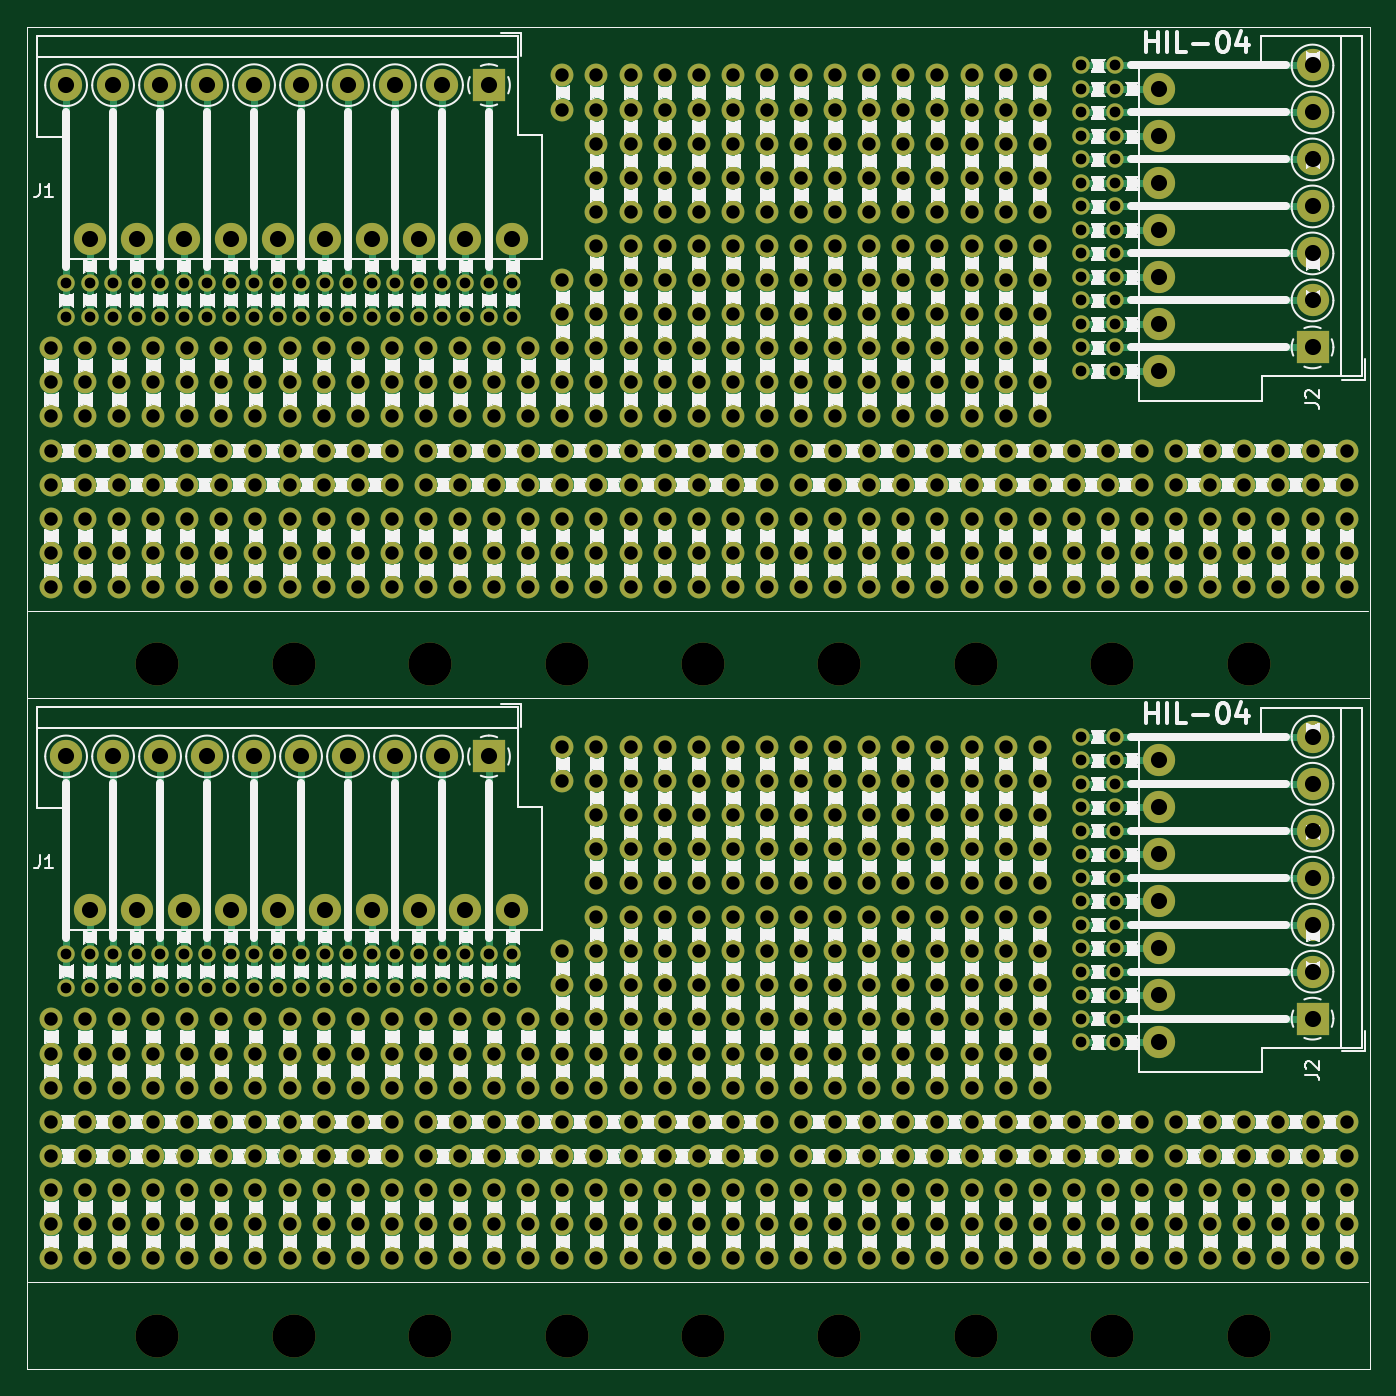
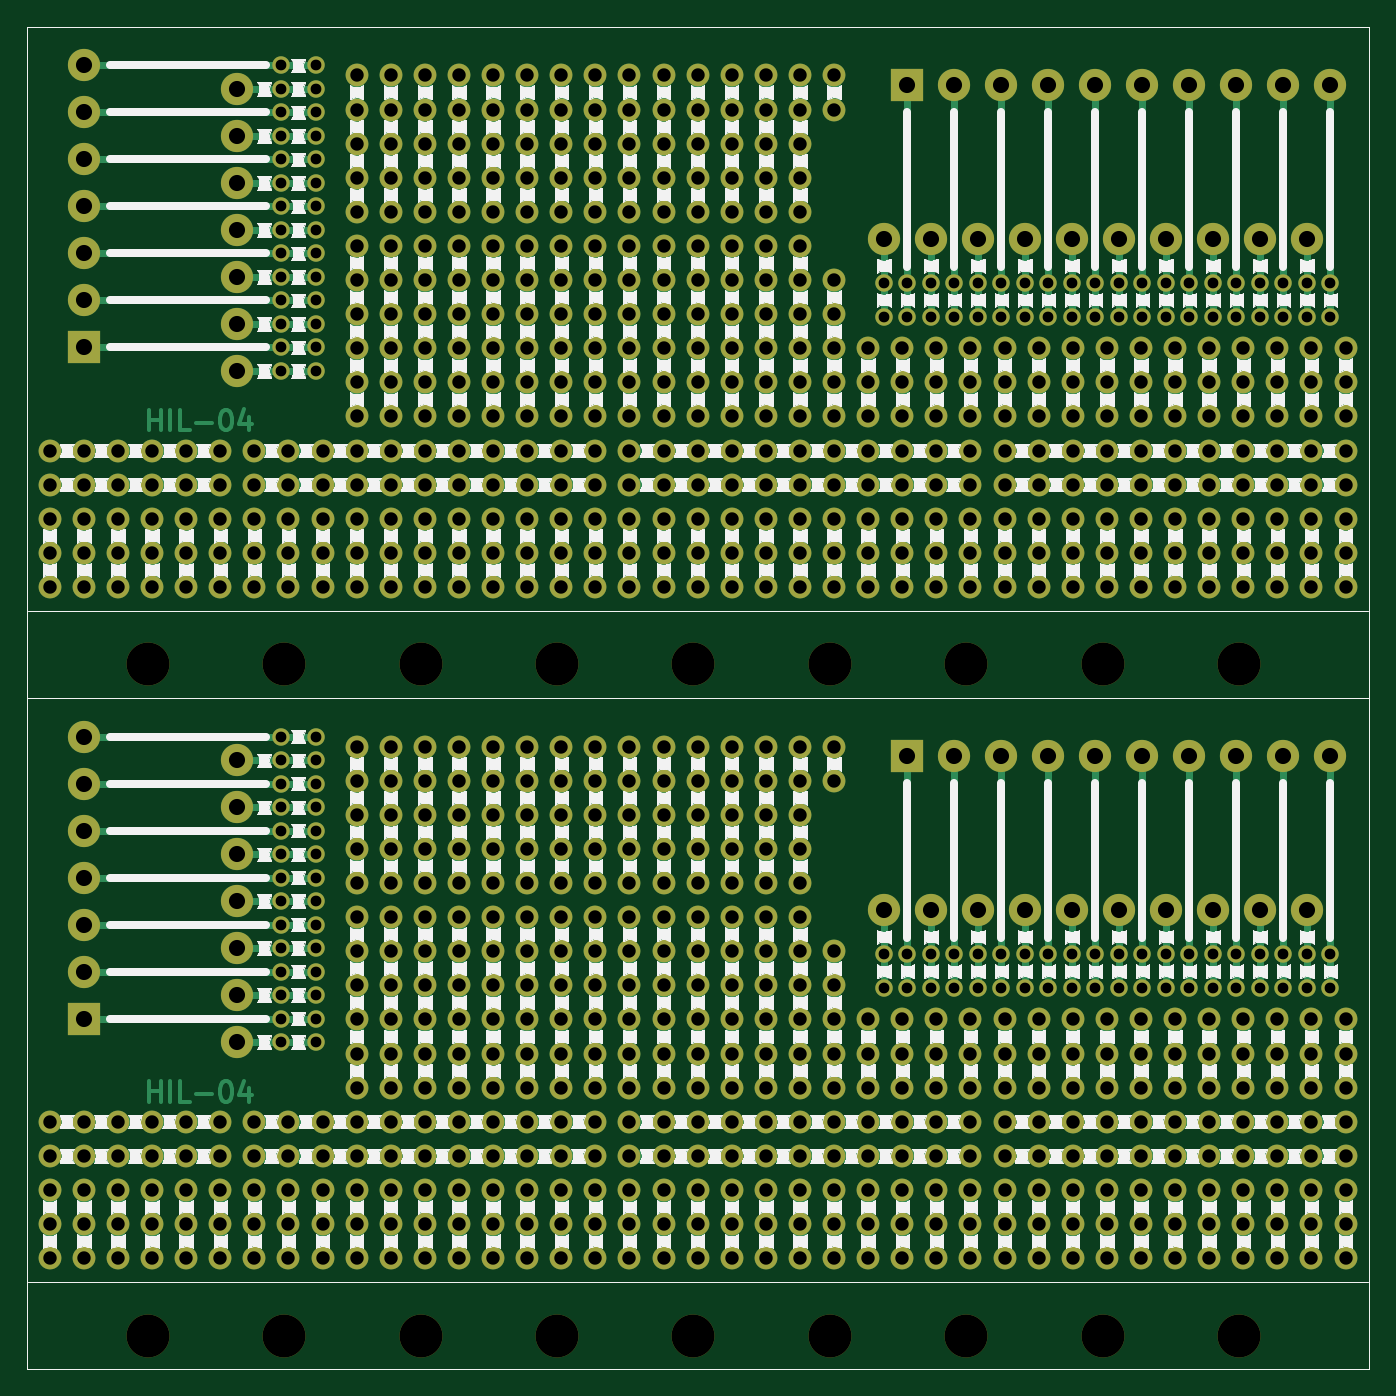
Circuit board: 11 layer files. Board 100.0 x 100.0 mm.
- bottom_copper: -B_Cu.gbr (135177 bytes)
- bottom_mask: -B_Mask.gbr (59093 bytes)
- paste: -B_Paste.gbr (774 bytes)
- bottom_silk: -B_Silkscreen.gbr (640241 bytes)
- outline: -Edge_Cuts.gbr (747 bytes)
- top_copper: -F_Cu.gbr (132016 bytes)
- top_mask: -F_Mask.gbr (59093 bytes)
- paste: -F_Paste.gbr (774 bytes)
- top_silk: -F_Silkscreen.gbr (661179 bytes)
- drill: -NPTH.drl (649 bytes)
- drill: -PTH.drl (17332 bytes)

=== bottom_copper: -B_Cu.gbr (135177 bytes, source omitted) ===
=== bottom_mask: -B_Mask.gbr (59093 bytes, source omitted) ===
=== paste: -B_Paste.gbr ===
%TF.GenerationSoftware,KiCad,Pcbnew,7.0.11+dfsg-1build4*%
%TF.CreationDate,2026-02-25T21:53:02-05:00*%
%TF.ProjectId,,58585858-5858-4585-9858-585858585858,rev?*%
%TF.SameCoordinates,Original*%
%TF.FileFunction,Paste,Bot*%
%TF.FilePolarity,Positive*%
%FSLAX46Y46*%
G04 Gerber Fmt 4.6, Leading zero omitted, Abs format (unit mm)*
G04 Created by KiCad (PCBNEW 7.0.11+dfsg-1build4) date 2026-02-25 21:53:02*
%MOMM*%
%LPD*%
G01*
G04 APERTURE LIST*
%TA.AperFunction,Profile*%
%ADD10C,0.050000*%
%TD*%
G04 APERTURE END LIST*
D10*
X43438000Y-80690000D02*
X143438000Y-80690000D01*
X143438000Y-130690000D01*
X43438000Y-130690000D01*
X43438000Y-80690000D01*
X43438000Y-30690000D02*
X143438000Y-30690000D01*
X143438000Y-80690000D01*
X43438000Y-80690000D01*
X43438000Y-30690000D01*
M02*

=== bottom_silk: -B_Silkscreen.gbr (640241 bytes, source omitted) ===
=== outline: -Edge_Cuts.gbr ===
%TF.GenerationSoftware,KiCad,Pcbnew,7.0.11+dfsg-1build4*%
%TF.CreationDate,2026-02-25T21:53:02-05:00*%
%TF.ProjectId,,58585858-5858-4585-9858-585858585858,rev?*%
%TF.SameCoordinates,Original*%
%TF.FileFunction,Profile,NP*%
%FSLAX46Y46*%
G04 Gerber Fmt 4.6, Leading zero omitted, Abs format (unit mm)*
G04 Created by KiCad (PCBNEW 7.0.11+dfsg-1build4) date 2026-02-25 21:53:02*
%MOMM*%
%LPD*%
G01*
G04 APERTURE LIST*
%TA.AperFunction,Profile*%
%ADD10C,0.050000*%
%TD*%
G04 APERTURE END LIST*
D10*
X43438000Y-80690000D02*
X143438000Y-80690000D01*
X143438000Y-130690000D01*
X43438000Y-130690000D01*
X43438000Y-80690000D01*
X43438000Y-30690000D02*
X143438000Y-30690000D01*
X143438000Y-80690000D01*
X43438000Y-80690000D01*
X43438000Y-30690000D01*
M02*

=== top_copper: -F_Cu.gbr (132016 bytes, source omitted) ===
=== top_mask: -F_Mask.gbr (59093 bytes, source omitted) ===
=== paste: -F_Paste.gbr ===
%TF.GenerationSoftware,KiCad,Pcbnew,7.0.11+dfsg-1build4*%
%TF.CreationDate,2026-02-25T21:53:02-05:00*%
%TF.ProjectId,,58585858-5858-4585-9858-585858585858,rev?*%
%TF.SameCoordinates,Original*%
%TF.FileFunction,Paste,Top*%
%TF.FilePolarity,Positive*%
%FSLAX46Y46*%
G04 Gerber Fmt 4.6, Leading zero omitted, Abs format (unit mm)*
G04 Created by KiCad (PCBNEW 7.0.11+dfsg-1build4) date 2026-02-25 21:53:02*
%MOMM*%
%LPD*%
G01*
G04 APERTURE LIST*
%TA.AperFunction,Profile*%
%ADD10C,0.050000*%
%TD*%
G04 APERTURE END LIST*
D10*
X43438000Y-80690000D02*
X143438000Y-80690000D01*
X143438000Y-130690000D01*
X43438000Y-130690000D01*
X43438000Y-80690000D01*
X43438000Y-30690000D02*
X143438000Y-30690000D01*
X143438000Y-80690000D01*
X43438000Y-80690000D01*
X43438000Y-30690000D01*
M02*

=== top_silk: -F_Silkscreen.gbr (661179 bytes, source omitted) ===
=== drill: -NPTH.drl ===
M48
; DRILL file {KiCad 7.0.11+dfsg-1build4} date mié 25 feb 2026 21:53:00
; FORMAT={-:-/ absolute / metric / decimal}
; #@! TF.CreationDate,2026-02-25T21:53:00-05:00
; #@! TF.GenerationSoftware,Kicad,Pcbnew,7.0.11+dfsg-1build4
; #@! TF.FileFunction,NonPlated,1,2,NPTH
FMAT,2
METRIC
; #@! TA.AperFunction,NonPlated,NPTH,ComponentDrill
T1C3.200
%
G90
G05
T1
X53.158Y-78.19
X53.158Y-128.19
X63.318Y-78.19
X63.318Y-128.19
X73.478Y-78.19
X73.478Y-128.19
X83.638Y-78.19
X83.638Y-128.19
X93.798Y-78.19
X93.798Y-128.19
X103.958Y-78.19
X103.958Y-128.19
X114.118Y-78.19
X114.118Y-128.19
X124.278Y-78.19
X124.278Y-128.19
X134.438Y-78.19
X134.438Y-128.19
M30

=== drill: -PTH.drl (17332 bytes, source omitted) ===
